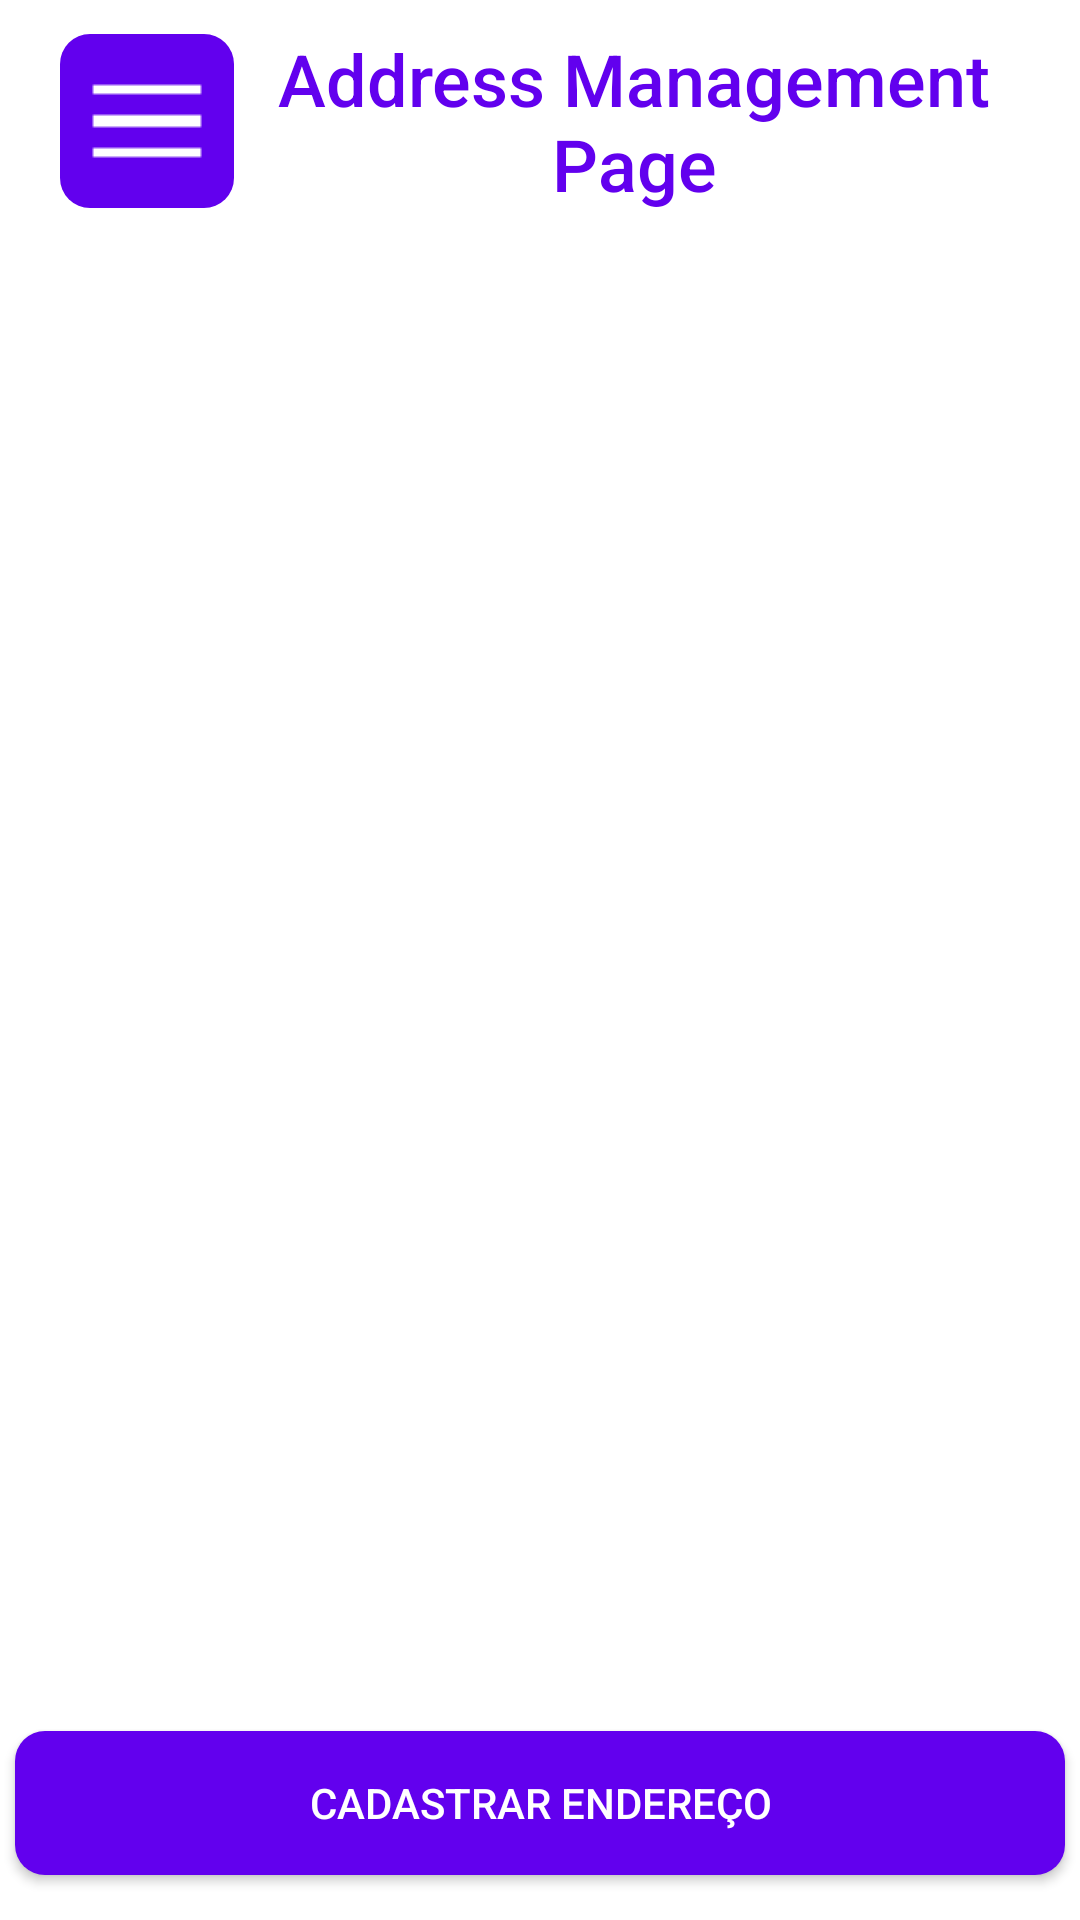

Layout XML and referenced resources for this Android screen:
<!-- AndroidManifest.xml: application theme AppTheme -->
<!-- res/layout/address_management_page.xml -->
<?xml version="1.0" encoding="utf-8"?>
<RelativeLayout xmlns:android="http://schemas.android.com/apk/res/android"
    android:layout_width="match_parent"
    android:layout_height="match_parent">

    <LinearLayout
        android:id="@+id/topPanel"
        android:layout_width="match_parent"
        android:layout_height="wrap_content"
        android:gravity="center_vertical"
        android:layout_marginTop="10dp"
        android:paddingHorizontal="20dp">
        <ImageButton
            android:id="@+id/btn_open_drawer"
            android:layout_width="wrap_content"
            android:layout_height="wrap_content"
            android:padding="5dp"
            android:layout_marginRight="5dp"
            android:src="@drawable/menu"
            android:background="@drawable/button_background" />
        <TextView
            android:id="@+id/title"
            android:layout_width="wrap_content"
            android:layout_height="wrap_content"
            style="@style/TextAppearance.AppCompat.Title"
            android:text="Address Management Page"
            android:textAlignment="center"
            android:textColor="@color/colorPrimary"
            android:textSize="24dp" />
    </LinearLayout>

    <FrameLayout
        android:id="@+id/address_card_list_container"
        android:layout_width="match_parent"
        android:layout_height="wrap_content"
        android:layout_below="@+id/topPanel"/>

    <LinearLayout
        android:layout_width="match_parent"
        android:layout_height="wrap_content"
        android:layout_alignParentBottom="true"
        android:layout_below="@+id/address_card_list_container"
        android:gravity="bottom">
        <Button
            android:id="@+id/btnAddressRegister"
            style="@style/TextAppearance.AppCompat.Button"
            android:layout_width="match_parent"
            android:layout_height="wrap_content"
            android:layout_margin="5dp"
            android:background="@drawable/button_background"
            android:text="Cadastrar endereço"
            android:textColor="@color/white" />
    </LinearLayout>
</RelativeLayout>
<!-- resources referenced by this layout -->
<resources>
  <color name="colorPrimary">#FF6200EE</color>
  <color name="white">#FFFFFFFF</color>
  <!-- drawable button_background (drawable) -->
  <?xml version="1.0" encoding="utf-8"?>
  <selector xmlns:android="http://schemas.android.com/apk/res/android">
      <item android:state_pressed="false">
          <shape>
              <corners android:radius="10dp" />
              <solid android:color="@color/normalColorButton" />
          </shape>
      </item>
      <item>
          <shape>
              <corners android:radius="10dp" />
              <solid android:color="@color/pressedColorButton" />
          </shape>
      </item>
  </selector>
  <!-- drawable menu: png bitmap (drawable, 14311 bytes) -->
  <color name="normalColorButton">#FF6200EE</color>
  <color name="pressedColorButton">#CC6200EE</color>
</resources>
